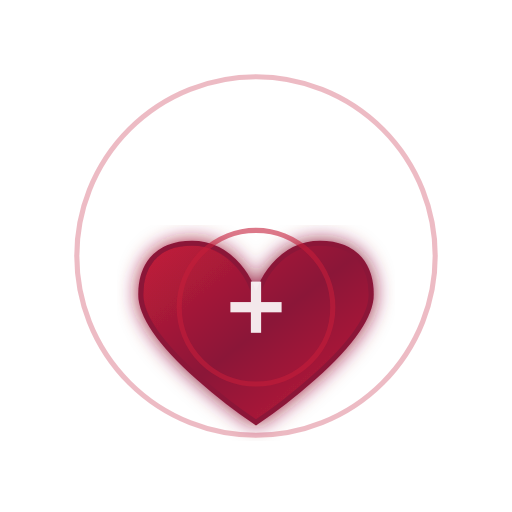
t = 0.00 s
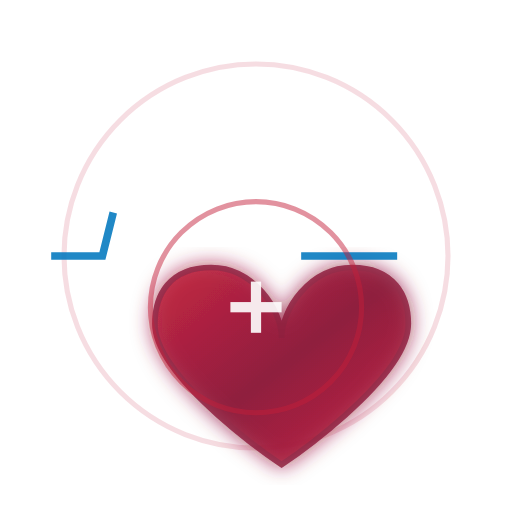
t = 0.38 s
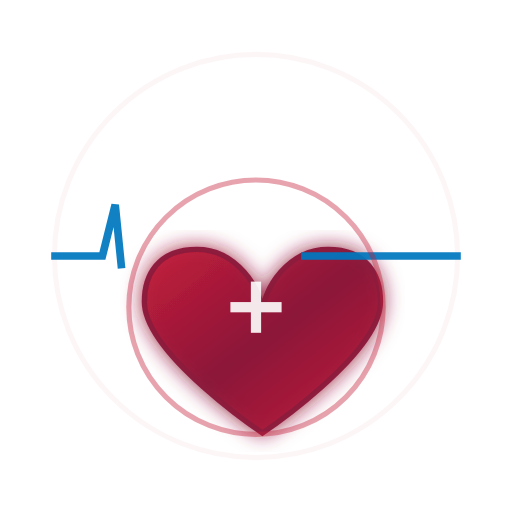
t = 0.66 s
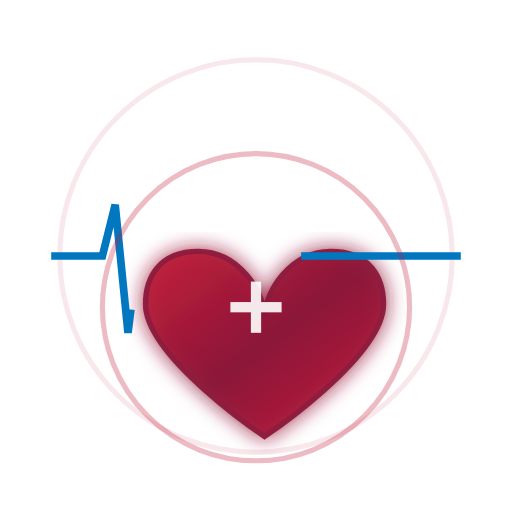
t = 1.00 s
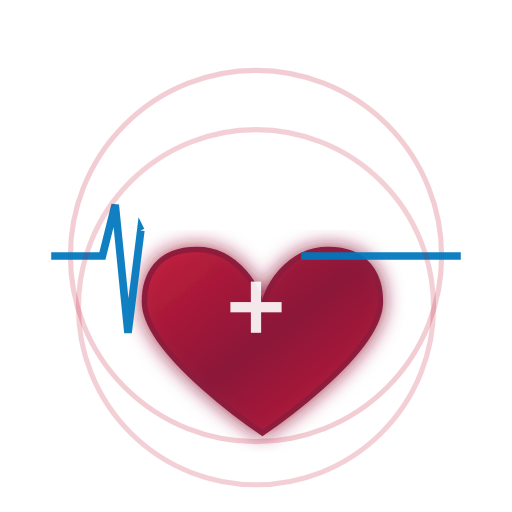
t = 1.31 s
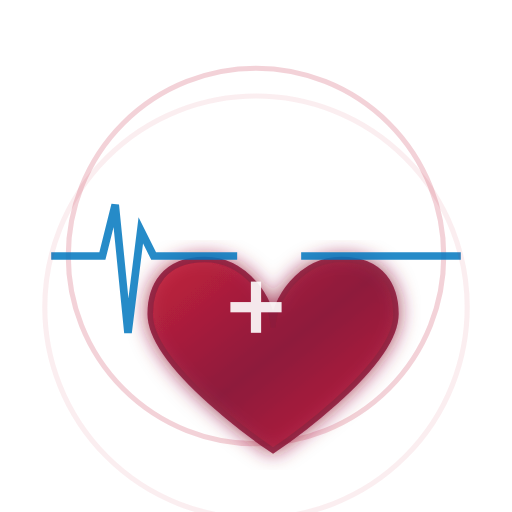
t = 1.75 s

The animated SVG that drew these frames (rendered in a browser with its animation timeline set to each time). Animation: 8 SMIL elements (animate=7,animateTransform=1); one cycle of 2.00 s, repeats indefinitely.

<!-- 3D Animated Heartbeat -->
<svg width="200" height="200" viewBox="0 0 200 200" xmlns="http://www.w3.org/2000/svg">
  <defs>
    <linearGradient id="heartGradient" x1="0%" y1="0%" x2="100%" y2="100%">
      <stop offset="0%" style="stop-color:#C41E3A;stop-opacity:1" />
      <stop offset="50%" style="stop-color:#8B1538;stop-opacity:1" />
      <stop offset="100%" style="stop-color:#C41E3A;stop-opacity:1" />
    </linearGradient>
    
    <filter id="glow">
      <feGaussianBlur stdDeviation="4" result="coloredBlur"/>
      <feMerge>
        <feMergeNode in="coloredBlur"/>
        <feMergeNode in="SourceGraphic"/>
      </feMerge>
    </filter>
  </defs>
  
  <!-- Pulsing Circle Background -->
  <circle cx="100" cy="100" r="70" fill="none" stroke="#C41E3A" stroke-width="2" opacity="0.3">
    <animate attributeName="r" values="70;80;70" dur="1.5s" repeatCount="indefinite"/>
    <animate attributeName="opacity" values="0.3;0;0.3" dur="1.5s" repeatCount="indefinite"/>
  </circle>
  
  <!-- Heart Shape -->
  <g filter="url(#glow)">
    <path d="M 100,120 
             C 100,110 90,95 75,95 
             C 60,95 55,105 55,115 
             C 55,135 100,165 100,165 
             C 100,165 145,135 145,115 
             C 145,105 140,95 125,95 
             C 110,95 100,110 100,120 Z" 
          fill="url(#heartGradient)" stroke="#8B1538" stroke-width="2">
      <animateTransform
        attributeName="transform"
        type="scale"
        values="1 1; 1.1 1.1; 1 1; 1.05 1.05; 1 1"
        dur="1.5s"
        repeatCount="indefinite"
        additive="sum"/>
      <animate attributeName="opacity" values="1;0.8;1;0.9;1" dur="1.5s" repeatCount="indefinite"/>
    </path>
  </g>
  
  <!-- ECG Line -->
  <g transform="translate(0, 100)">
    <polyline points="20,0 40,0 45,-20 50,30 55,-10 60,0 180,0" 
              fill="none" stroke="#0077BE" stroke-width="3" opacity="0.8">
      <animate attributeName="stroke-dasharray" values="0,200; 200,0" dur="2s" repeatCount="indefinite"/>
      <animate attributeName="opacity" values="0.8;1;0.8" dur="2s" repeatCount="indefinite"/>
    </polyline>
  </g>
  
  <!-- Pulse Waves -->
  <circle cx="100" cy="120" r="50" fill="none" stroke="#C41E3A" stroke-width="2" opacity="0">
    <animate attributeName="r" values="30;60;90" dur="2s" repeatCount="indefinite"/>
    <animate attributeName="opacity" values="0.6;0.3;0" dur="2s" repeatCount="indefinite"/>
  </circle>
  
  <!-- Plus Symbol -->
  <g transform="translate(100, 120)" opacity="0.9">
    <rect x="-2" y="-10" width="4" height="20" fill="white"/>
    <rect x="-10" y="-2" width="20" height="4" fill="white"/>
  </g>
</svg>
